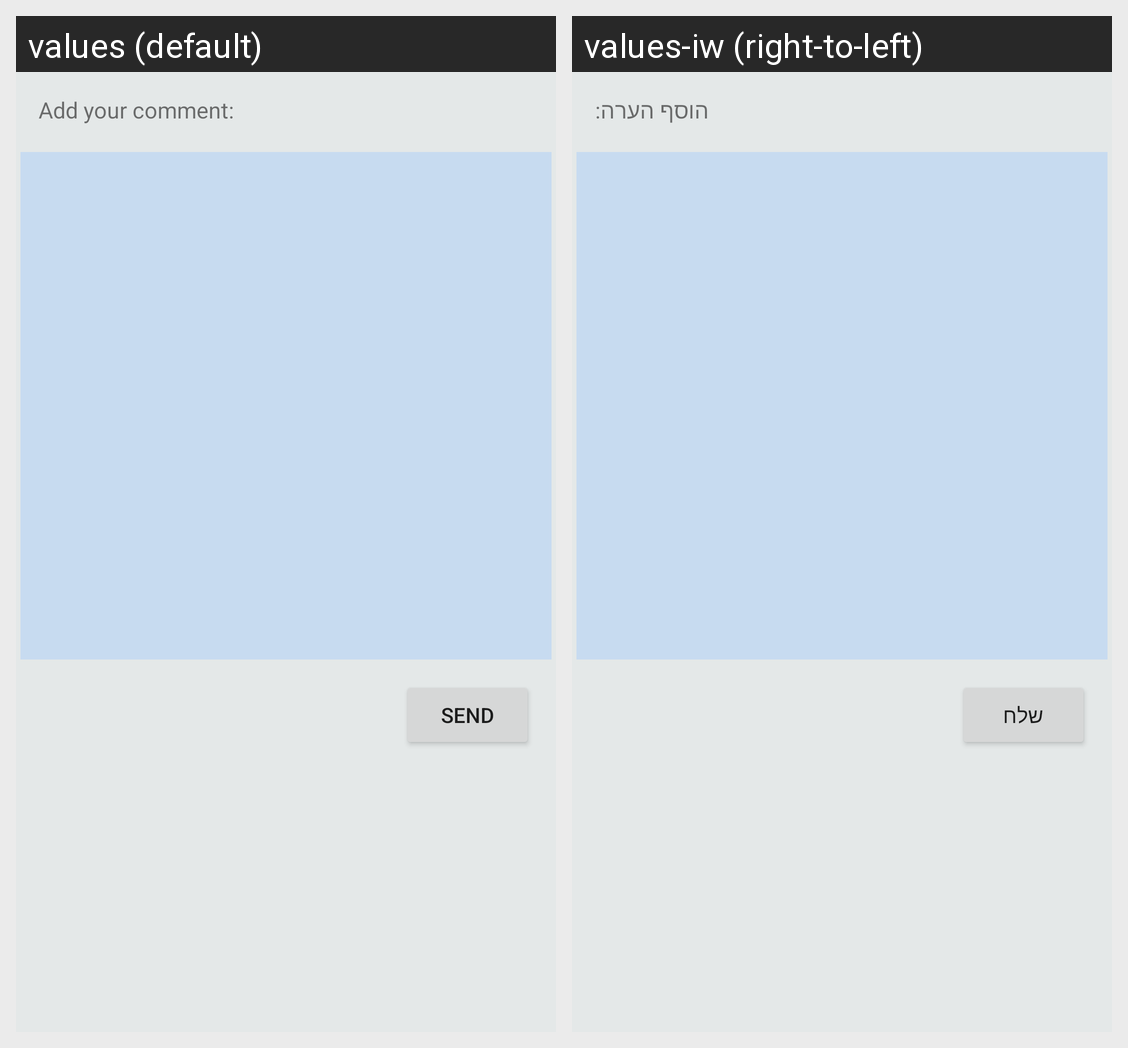

For this localized Android screen grid, give each drawn string resource with its value in every locale shown.
Android screen res/layout/new_response.xml rendered under 2 locales, left to right: values (default), values-iw (right-to-left). Device: Nexus 5 (rendered at 1080×1920; each locale shown at half size, 540×960, under a caption strip naming it); theme AppTheme.
Strings drawn on this screen, with the default value and each locale's value (text and hints the layout hard-codes, and strings that could not be matched under every locale, appear in the picture but are not listed):

add_your_comment
  values: Add your comment:
  values-iw: הוסף הערה:

btnSendText
  values: Send
  values-iw: שלח
